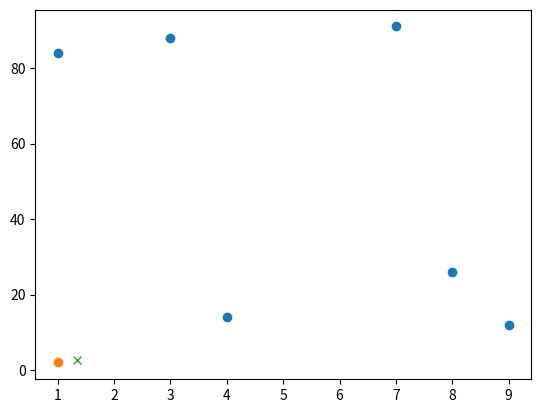
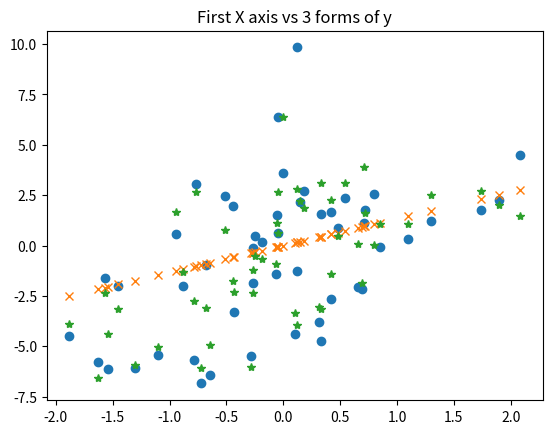
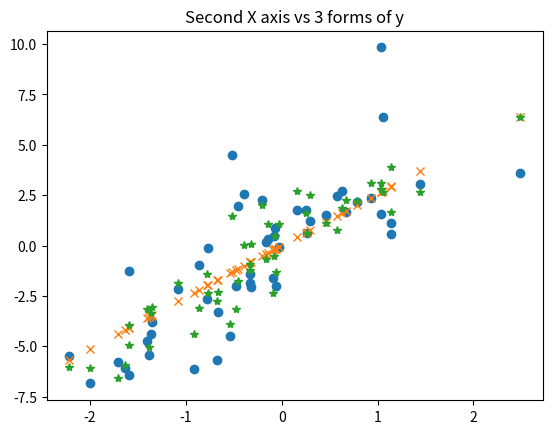

Here is the Python script that generated these plots, in order:
# play around with numpy here
import numpy as np


# libraries
import matplotlib.pyplot as plt

# Create a dataset:
x_values=np.array([4,8,1,9,3,7])
y_values=np.array([14,26,84,12,88,91])

# plot
plt.plot(x_values, y_values, linestyle='none', marker='o')
plt.show()

import numpy as np

def linear_regression(X, y):
    # The underscores below are because we are ignoring
    # those values. You might remember this from SoftDes!
    w, _, _, _ = np.linalg.lstsq(X, y, rcond=-1) 
    # Not sure what "np.linalg.lstsq" does? Google it and 
    # read the documentation!
    return w

n_points = 50
X = np.random.randn(n_points,2)
w_true = np.array([1, 2])
y = X.dot(w_true)
w_estimated = linear_regression(X, y)

w_estimated

n_points = 50
noise_standard_deviation = 2
X = np.random.randn(n_points,2)
w_true = np.array([1, 2])
y = X.dot(w_true) + np.random.randn(n_points,) * noise_standard_deviation
w_estimated = linear_regression(X, y)

w_estimated



# Write your code here





# plot of w_true vs w_estimated
plt.plot(w_true[0],w_true[1], linestyle='none', marker='o')
plt.plot(w_estimated[0],w_estimated[1], linestyle='none', marker='x')
plt.show()

# Here's another plot to help you think about data and regression
# What is happening in each of these plots?
plt.figure()
plt.plot(X[:,0],y,linestyle='none', marker='o') #Original true values
plt.plot(X[:,0],X[:,0].dot(w_estimated[0]),linestyle='none', marker='x') #Only partial X
plt.plot(X[:,0],X.dot(w_estimated),linestyle='none', marker='*') #Both X components
plt.title('First X axis vs 3 forms of y')
plt.show()

plt.figure()
plt.plot(X[:,1],y,linestyle='none', marker='o')
plt.plot(X[:,1],X[:,1].dot(w_estimated[1]),linestyle='none', marker='x')
plt.plot(X[:,1],X.dot(w_estimated),linestyle='none', marker='*')
plt.title('Second X axis vs 3 forms of y')
plt.show()

b = 3
y = X.dot(w_true) + b
linear_regression(np.hstack((X, np.ones((X.shape[0],1)))), y)

